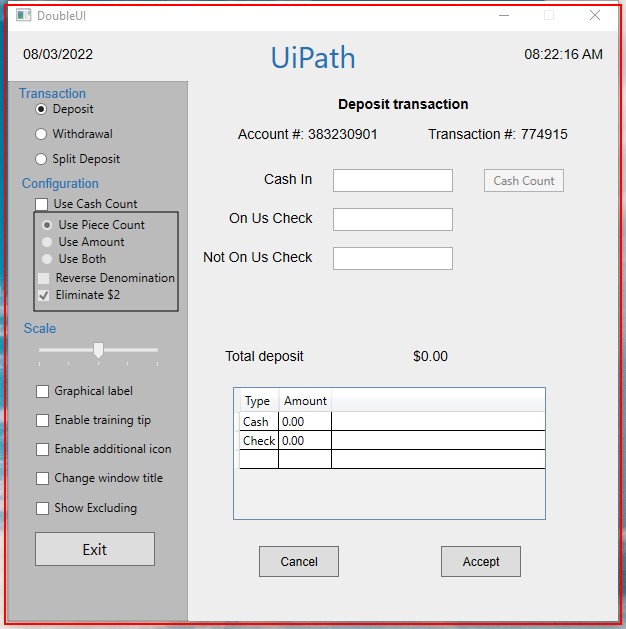
Workflow: Main

Step 1: click on 'doubleui.exe  DoubleUI'

Step 2: type "4000" into 'cashintb' (no picture)

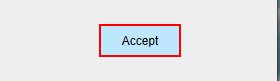
Step 3: click on the push button 'Accept'

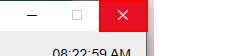
Step 4: click on the push button 'Close'